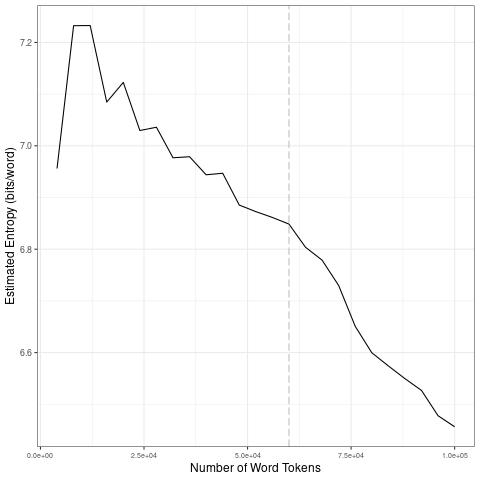

The data file committed next to this chart (first rows):
file, entropy.Corpus.Size, entropy.Entropy, sd.Corpus.Size, sd.SD
data/2021_by_en/2021-02-01_tokens_1-gram…, 4000, 6.956, 20000, 0.1154
data/2021_by_en/2021-02-01_tokens_1-gram…, 8000, 7.232, 40000, 0.03889
data/2021_by_en/2021-02-01_tokens_1-gram…, 12000, 7.233, 60000, 0.03825
data/2021_by_en/2021-02-01_tokens_1-gram…, 16000, 7.085, 80000, 0.08596
data/2021_by_en/2021-02-01_tokens_1-gram…, 20000, 7.123, 1e+05, 0.04904
data/2021_by_en/2021-02-01_tokens_1-gram…, 24000, 7.03, 20000, 0.1154
data/2021_by_en/2021-02-01_tokens_1-gram…, 28000, 7.036, 40000, 0.03889
data/2021_by_en/2021-02-01_tokens_1-gram…, 32000, 6.977, 60000, 0.03825
data/2021_by_en/2021-02-01_tokens_1-gram…, 36000, 6.979, 80000, 0.08596
data/2021_by_en/2021-02-01_tokens_1-gram…, 40000, 6.944, 1e+05, 0.04904
data/2021_by_en/2021-02-01_tokens_1-gram…, 44000, 6.947, 20000, 0.1154
data/2021_by_en/2021-02-01_tokens_1-gram…, 48000, 6.885, 40000, 0.03889
data/2021_by_en/2021-02-01_tokens_1-gram…, 52000, 6.873, 60000, 0.03825
data/2021_by_en/2021-02-01_tokens_1-gram…, 56000, 6.861, 80000, 0.08596
data/2021_by_en/2021-02-01_tokens_1-gram…, 60000, 6.849, 1e+05, 0.04904
data/2021_by_en/2021-02-01_tokens_1-gram…, 64000, 6.804, 20000, 0.1154
data/2021_by_en/2021-02-01_tokens_1-gram…, 68000, 6.779, 40000, 0.03889
data/2021_by_en/2021-02-01_tokens_1-gram…, 72000, 6.73, 60000, 0.03825
data/2021_by_en/2021-02-01_tokens_1-gram…, 76000, 6.651, 80000, 0.08596
data/2021_by_en/2021-02-01_tokens_1-gram…, 80000, 6.6, 1e+05, 0.04904
data/2021_by_en/2021-02-01_tokens_1-gram…, 84000, 6.574, 20000, 0.1154
data/2021_by_en/2021-02-01_tokens_1-gram…, 88000, 6.55, 40000, 0.03889
data/2021_by_en/2021-02-01_tokens_1-gram…, 92000, 6.527, 60000, 0.03825
data/2021_by_en/2021-02-01_tokens_1-gram…, 96000, 6.478, 80000, 0.08596
data/2021_by_en/2021-02-01_tokens_1-gram…, 1e+05, 6.456, 1e+05, 0.04904
